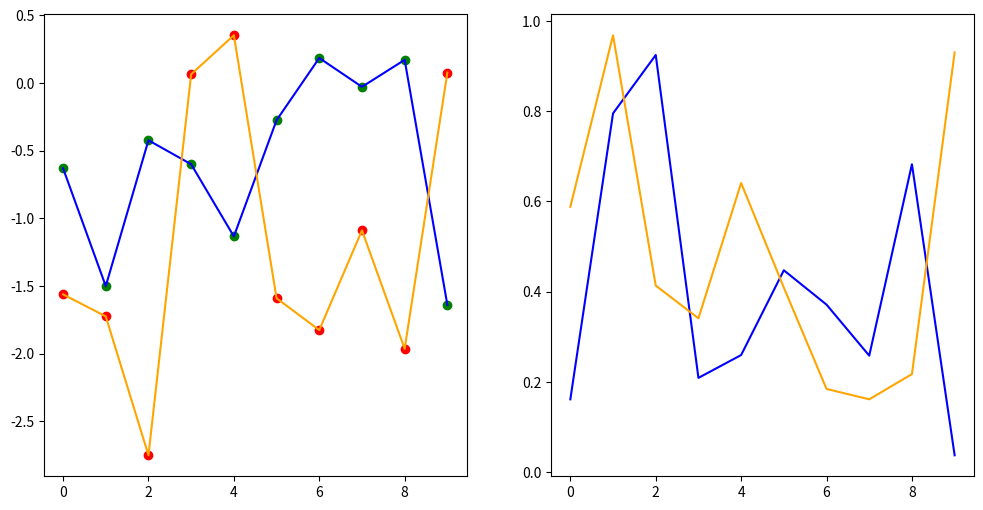

Recreate this plot in Python. (Note: this script raises an exception after producing the figure.)
import matplotlib.pyplot as plt
import numpy as np
import random
import os

C = 0.4
images_folder = "images"
# images_folder2 = "images"

def simulation(N):
    u_1 = [random.random() for _ in range(N)]
    u_2 = [random.random() for _ in range(N)]
    z_1 = [C *(random.random() + random.random() - 1) for _ in range(N)]
    z_2 = [C *(random.random() + random.random() - 1) for _ in range(N)]
    a_1, a_2 = 1/2, 1/4
    b_1, b_2= 1, 1
    U =  np.array([u_1, u_2])
    Z =  np.array([z_1, z_2])
    A =  np.array([[a_1, 0],
                   [0, a_2]])
    B =  np.array([[b_1, 0],
                   [0, b_2]])
    H =  np.array([[0, 1],
                   [1, 0]])
    I =  np.array([[1, 0],
                   [0, 1]])
    Y =  np.zeros((2,N))
    X =  np.zeros((2,N))
    for k in range(N):
        Y[:,k] = np.dot((I - np.dot(A, H))**(-1) , np.dot(B, U[:,k])) + np.dot((I - np.dot(A, H))**(-1), Z[:,k])
        # if k > 0:  # tutaj bierzemy dla kolejnego?
        X[:,k] = np.dot(H, Y[:,k])
    return U, Y, X, H, I

def identification(t):
    N = len(t)
    U, Y, X, H, I = simulation(N)
    W = np.array([[U[0], X[0]],
                  [U[1], X[1]]])
    W_1 = np.array([U[0], X[0]]) # for block 1
    W_2 = np.array([U[1], X[1]]) # for block 2
    EST = np.zeros((2,2))
    for i in range(2):
        EST[i] = np.dot(np.dot(Y[i], W[i].T), (np.dot(W[i], W[i].T)**(-1)))
        print(f'Przed potega: {np.dot(W[i], W[i].T)}\nPotega -1 : {(np.dot(W[i], W[i].T)**(-1))}') # nie mam pojecia jak powinna wygladać odwrotność
    a = [[EST[0,0], 0],
         [0, EST[1,0]]]
    b = [[EST[0,1], 0],
         [0, EST[1,1]]]
    print(f'a i b = {EST}')
    return U, Y, X, H, I, a, b

def optimalization(t, wanted_output):
    N = len(t)
    U, Y, X, H, I, A, B = identification(t)
    figure_identyfication(t, U, Y, X)

    # Ograniczenia u1, u2 <= 1
    u_1 = np.linspace(0, 1, len(t))
    u_2 = np.linspace(0, 1, len(t))
    Q = np.zeros((len(u_1),len(u_2)))
    y_0_max = 0
    y_1_max = 0
    for i in range(len(u_1)):
        min = 5
        for j in range(len(u_2)):
            u = np.array([[u_1[i]],
                          [u_2[j]]])
            y = np.dot((I - np.dot(A, H))**(-1) , np.dot(B, u))
            if(y[0] > y_0_max):
                y_0_max = y[0]
            if(y[1] > y_1_max):
                y_1_max = y[1]
            Q[i][j] = (y[0] - wanted_output)**2 + (y[1] - wanted_output)**2
    print(f'Y 0 max = {y_0_max}\nY 1 max = {y_1_max}')
    figure_opt(t, u_1, u_2, Q)

def figure_identyfication(t, U, Y, X):
    fig1 = plt.figure(figsize=(12,6))
    ax1 = fig1.add_subplot(1,2,1)
    ax2 = fig1.add_subplot(1,2,2)

    ax1.plot(t, Y[0],  c='b')
    ax1.plot(t, Y[1],  c='orange')

    ax2.plot(t, U[0],  c='b')
    ax2.plot(t, U[1],  c='orange')

    ax1.scatter(t, X[0], c='r')    
    ax1.scatter(t, X[1], c='green')
    #  sprawdzałam czy dobrze idą x i są adekwatnie Y z wcześniejszego przejścia
    fig1.savefig(os.path.join(os.path.dirname(__file__), images_folder, f"Identyfication.png"))


def figure_opt(t, u_1, u_2, Q):
    fig_3d = plt.figure(figsize=(14, 6))
    ax0 = fig_3d.add_subplot(121, projection='3d')
    X, Y = np.meshgrid(u_1, u_2)
    Z = Q
    ax0.plot_surface(X, Y, Z, cmap='viridis')
    ax0.set_xlabel('U_1')
    ax0.set_ylabel('U_2')
    ax0.set_zlabel('Q(U_1, U_2)')
    ax0.set_title('...')

    fig_3d.savefig(os.path.join(os.path.dirname(__file__), images_folder, f"Optimalization.png"))
    return 0

def main():
    duration = 10.0  # Duration of the u_k(seconds)
    N = int(duration)# Amount of samples
    t = np.linspace(0, duration, N, endpoint=False) # <class 'numpy.ndarray'>
    # identification(N)

    optimalization(t, 2)


main()